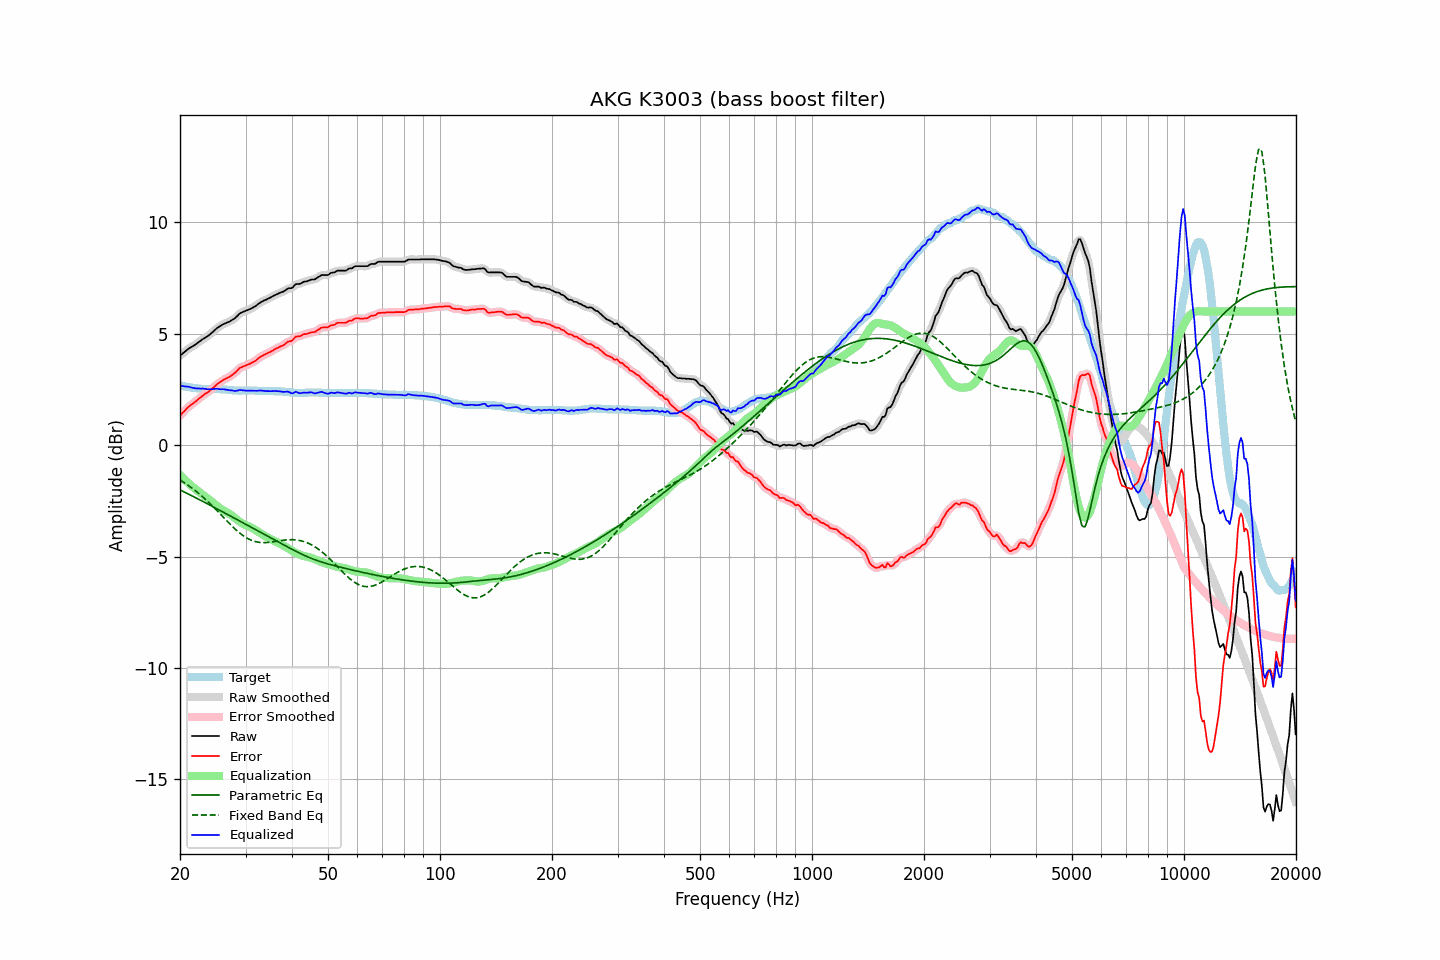

The file beside this chart, header and first rows:
frequency, raw, error, smoothed, error_smoothed, equalization, parametric_eq, fixed_band_eq, equalized_raw, equalized_smoothed, target
20.00, 4.02, 1.33, 4.02, 1.33, -1.34, -2.00, -1.56, 2.68, 2.68, 2.68
20.20, 4.08, 1.40, 4.08, 1.41, -1.41, -2.04, -1.61, 2.66, 2.66, 2.67
20.40, 4.14, 1.48, 4.14, 1.48, -1.48, -2.07, -1.65, 2.65, 2.65, 2.65
20.61, 4.20, 1.55, 4.20, 1.56, -1.55, -2.11, -1.70, 2.64, 2.64, 2.64
20.81, 4.26, 1.63, 4.26, 1.63, -1.62, -2.15, -1.75, 2.64, 2.64, 2.62
21.02, 4.32, 1.70, 4.31, 1.70, -1.69, -2.18, -1.80, 2.63, 2.63, 2.61
21.23, 4.37, 1.76, 4.36, 1.76, -1.75, -2.22, -1.85, 2.61, 2.61, 2.60
21.44, 4.41, 1.81, 4.41, 1.82, -1.82, -2.25, -1.90, 2.59, 2.59, 2.59
21.66, 4.45, 1.87, 4.45, 1.87, -1.87, -2.29, -1.95, 2.57, 2.57, 2.57
21.87, 4.50, 1.92, 4.49, 1.92, -1.93, -2.33, -2.01, 2.56, 2.56, 2.57
22.09, 4.54, 1.97, 4.54, 1.98, -1.99, -2.36, -2.07, 2.55, 2.55, 2.56
22.31, 4.60, 2.04, 4.59, 2.04, -2.05, -2.40, -2.12, 2.55, 2.55, 2.55
22.54, 4.65, 2.10, 4.65, 2.10, -2.10, -2.44, -2.18, 2.54, 2.54, 2.54
22.76, 4.70, 2.16, 4.70, 2.17, -2.16, -2.48, -2.25, 2.54, 2.54, 2.53
22.99, 4.76, 2.22, 4.75, 2.22, -2.21, -2.51, -2.31, 2.55, 2.54, 2.53
23.22, 4.80, 2.27, 4.80, 2.27, -2.26, -2.55, -2.37, 2.53, 2.53, 2.52
23.45, 4.85, 2.32, 4.84, 2.32, -2.32, -2.59, -2.44, 2.53, 2.52, 2.52
23.69, 4.89, 2.36, 4.89, 2.37, -2.37, -2.63, -2.51, 2.51, 2.51, 2.52
23.92, 4.94, 2.41, 4.94, 2.42, -2.43, -2.66, -2.58, 2.51, 2.51, 2.52
24.16, 5.00, 2.47, 4.99, 2.47, -2.49, -2.70, -2.65, 2.51, 2.51, 2.52
24.40, 5.06, 2.53, 5.06, 2.54, -2.54, -2.74, -2.72, 2.51, 2.52, 2.52
24.65, 5.13, 2.60, 5.13, 2.61, -2.60, -2.78, -2.79, 2.52, 2.52, 2.52
24.89, 5.20, 2.67, 5.19, 2.67, -2.66, -2.82, -2.86, 2.53, 2.53, 2.52
25.14, 5.26, 2.73, 5.25, 2.73, -2.72, -2.85, -2.94, 2.53, 2.53, 2.52
25.39, 5.31, 2.78, 5.31, 2.79, -2.78, -2.89, -3.01, 2.53, 2.53, 2.52
25.65, 5.35, 2.83, 5.35, 2.84, -2.83, -2.93, -3.09, 2.51, 2.52, 2.51
25.91, 5.40, 2.88, 5.39, 2.88, -2.88, -2.97, -3.16, 2.52, 2.51, 2.51
26.16, 5.44, 2.93, 5.43, 2.93, -2.92, -3.01, -3.24, 2.51, 2.51, 2.50
26.43, 5.47, 2.96, 5.47, 2.97, -2.96, -3.05, -3.31, 2.50, 2.50, 2.50
26.69, 5.50, 3.00, 5.50, 3.00, -3.00, -3.08, -3.39, 2.49, 2.49, 2.49
26.96, 5.53, 3.04, 5.53, 3.04, -3.04, -3.12, -3.46, 2.48, 2.48, 2.48
27.23, 5.56, 3.07, 5.56, 3.08, -3.09, -3.16, -3.53, 2.47, 2.47, 2.48
27.50, 5.61, 3.13, 5.60, 3.13, -3.14, -3.20, -3.60, 2.47, 2.46, 2.47
27.77, 5.65, 3.18, 5.64, 3.18, -3.20, -3.24, -3.67, 2.45, 2.45, 2.46
28.05, 5.69, 3.23, 5.70, 3.24, -3.25, -3.28, -3.74, 2.43, 2.44, 2.45
28.33, 5.76, 3.30, 5.76, 3.31, -3.31, -3.32, -3.81, 2.44, 2.45, 2.45
28.62, 5.83, 3.37, 5.83, 3.38, -3.37, -3.36, -3.87, 2.46, 2.46, 2.45
28.90, 5.91, 3.46, 5.89, 3.45, -3.42, -3.39, -3.93, 2.48, 2.47, 2.44
29.19, 5.95, 3.49, 5.94, 3.49, -3.47, -3.43, -3.99, 2.47, 2.47, 2.45
29.48, 5.98, 3.52, 5.98, 3.53, -3.52, -3.47, -4.04, 2.46, 2.46, 2.45
29.78, 6.01, 3.55, 6.01, 3.55, -3.56, -3.51, -4.09, 2.45, 2.45, 2.45
30.08, 6.04, 3.58, 6.04, 3.58, -3.59, -3.55, -4.14, 2.45, 2.45, 2.45
30.38, 6.07, 3.61, 6.06, 3.61, -3.62, -3.59, -4.18, 2.45, 2.45, 2.45
30.68, 6.10, 3.64, 6.10, 3.64, -3.65, -3.63, -4.22, 2.45, 2.45, 2.45
30.99, 6.13, 3.67, 6.13, 3.68, -3.68, -3.67, -4.25, 2.45, 2.45, 2.45
31.30, 6.17, 3.71, 6.16, 3.71, -3.72, -3.71, -4.28, 2.45, 2.45, 2.45
31.61, 6.21, 3.75, 6.20, 3.75, -3.76, -3.75, -4.31, 2.44, 2.44, 2.45
31.93, 6.25, 3.79, 6.25, 3.80, -3.81, -3.79, -4.33, 2.44, 2.44, 2.45
32.24, 6.30, 3.85, 6.30, 3.85, -3.86, -3.82, -4.34, 2.44, 2.44, 2.44
32.57, 6.36, 3.91, 6.35, 3.91, -3.90, -3.86, -4.36, 2.45, 2.45, 2.44
32.89, 6.41, 3.96, 6.40, 3.96, -3.95, -3.90, -4.37, 2.46, 2.45, 2.44
33.22, 6.45, 4.00, 6.45, 4.01, -4.00, -3.94, -4.37, 2.45, 2.45, 2.44
33.55, 6.49, 4.04, 6.48, 4.04, -4.04, -3.98, -4.37, 2.45, 2.44, 2.44
33.89, 6.52, 4.08, 6.52, 4.08, -4.08, -4.02, -4.37, 2.44, 2.44, 2.43
34.23, 6.55, 4.11, 6.55, 4.12, -4.12, -4.06, -4.37, 2.43, 2.43, 2.43
34.57, 6.59, 4.15, 6.58, 4.15, -4.16, -4.10, -4.36, 2.43, 2.43, 2.43
34.92, 6.62, 4.18, 6.62, 4.18, -4.19, -4.14, -4.35, 2.42, 2.43, 2.43
35.27, 6.66, 4.22, 6.66, 4.23, -4.23, -4.18, -4.34, 2.43, 2.43, 2.43
35.62, 6.70, 4.26, 6.70, 4.27, -4.26, -4.22, -4.33, 2.43, 2.43, 2.43
35.97, 6.74, 4.31, 6.73, 4.31, -4.30, -4.26, -4.32, 2.44, 2.43, 2.42
... 635 more rows
